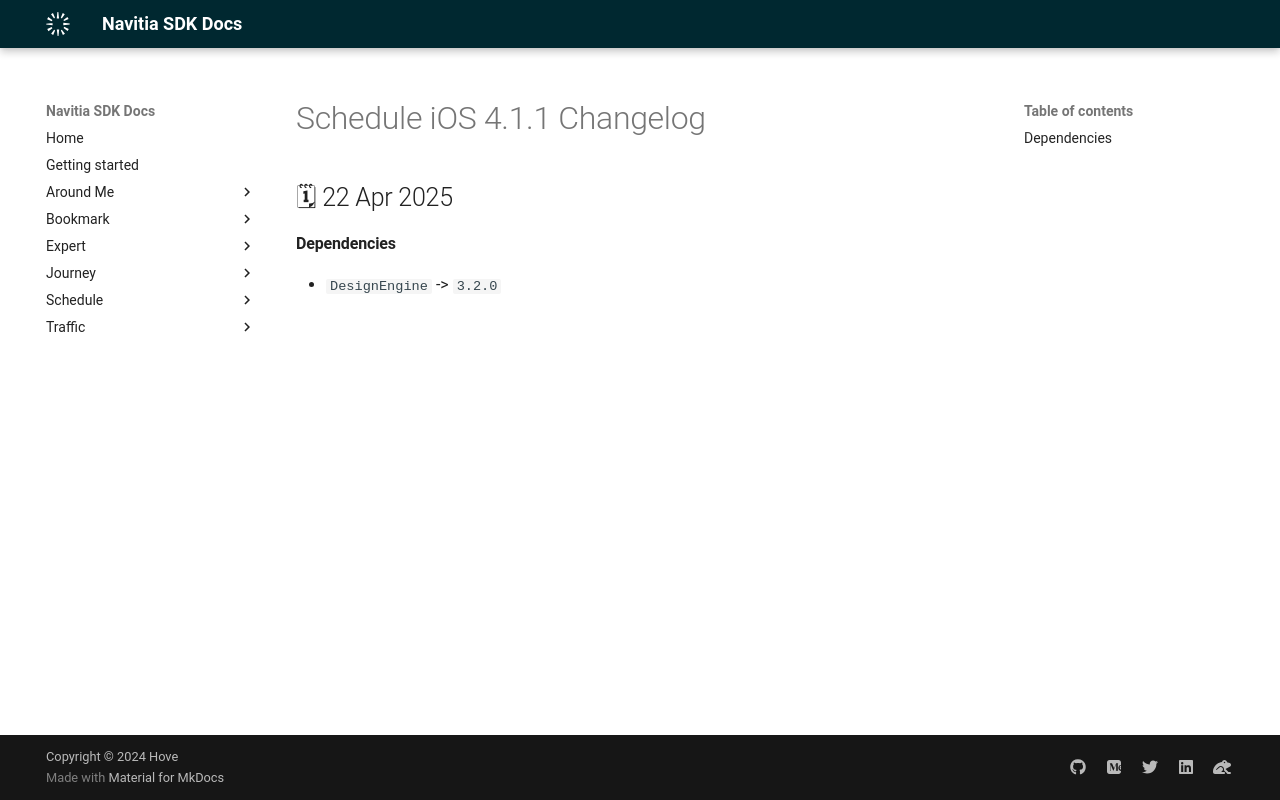

repository: hove-io/navitia_sdk_docs · page: schedule/ios/releases/4.1.1/index.html · generator: mkdocs

---
title: Schedule iOS 4.1.1 - Changelog - Navitia SDK Docs
---

# Schedule iOS 4.1.1 Changelog

<h2>🗓 22 Apr 2025</h2>

#### Dependencies
- `DesignEngine` -> `3.2.0`
